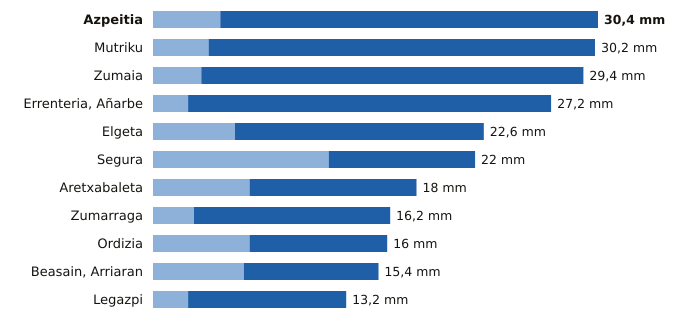

The file beside this chart, header and first rows:
estacion, provincia, indicativo, mm_6_dias_anteriores, mm_hoy, mm_7_dias, horas_de_hoy
Azpeitia, Gipuzkoa, 1038X, 4.6, 25.8, 30.4, 20
Mutriku, Gipuzkoa, 1052A, 3.8, 26.4, 30.2, 20
Zumaia, Gipuzkoa, 1041A, 3.3, 26.1, 29.4, 20
Errenteria, Añarbe, Gipuzkoa, 1021X, 2.4, 24.8, 27.2, 20
Elgeta, Gipuzkoa, 1049N, 5.6, 17.0, 22.6, 20
Segura, Gipuzkoa, 1025A, 12.0, 10.0, 22.0, 20
Aretxabaleta, Gipuzkoa, 1048X, 6.6, 11.4, 18.0, 20
Zumarraga, Gipuzkoa, 1037Y, 2.8, 13.4, 16.2, 20
Ordizia, Gipuzkoa, 1026X, 6.6, 9.4, 16.0, 20
Beasain, Arriaran, Gipuzkoa, 1025X, 6.2, 9.2, 15.4, 20
Legazpi, Gipuzkoa, 1037X, 2.4, 10.8, 13.2, 20
